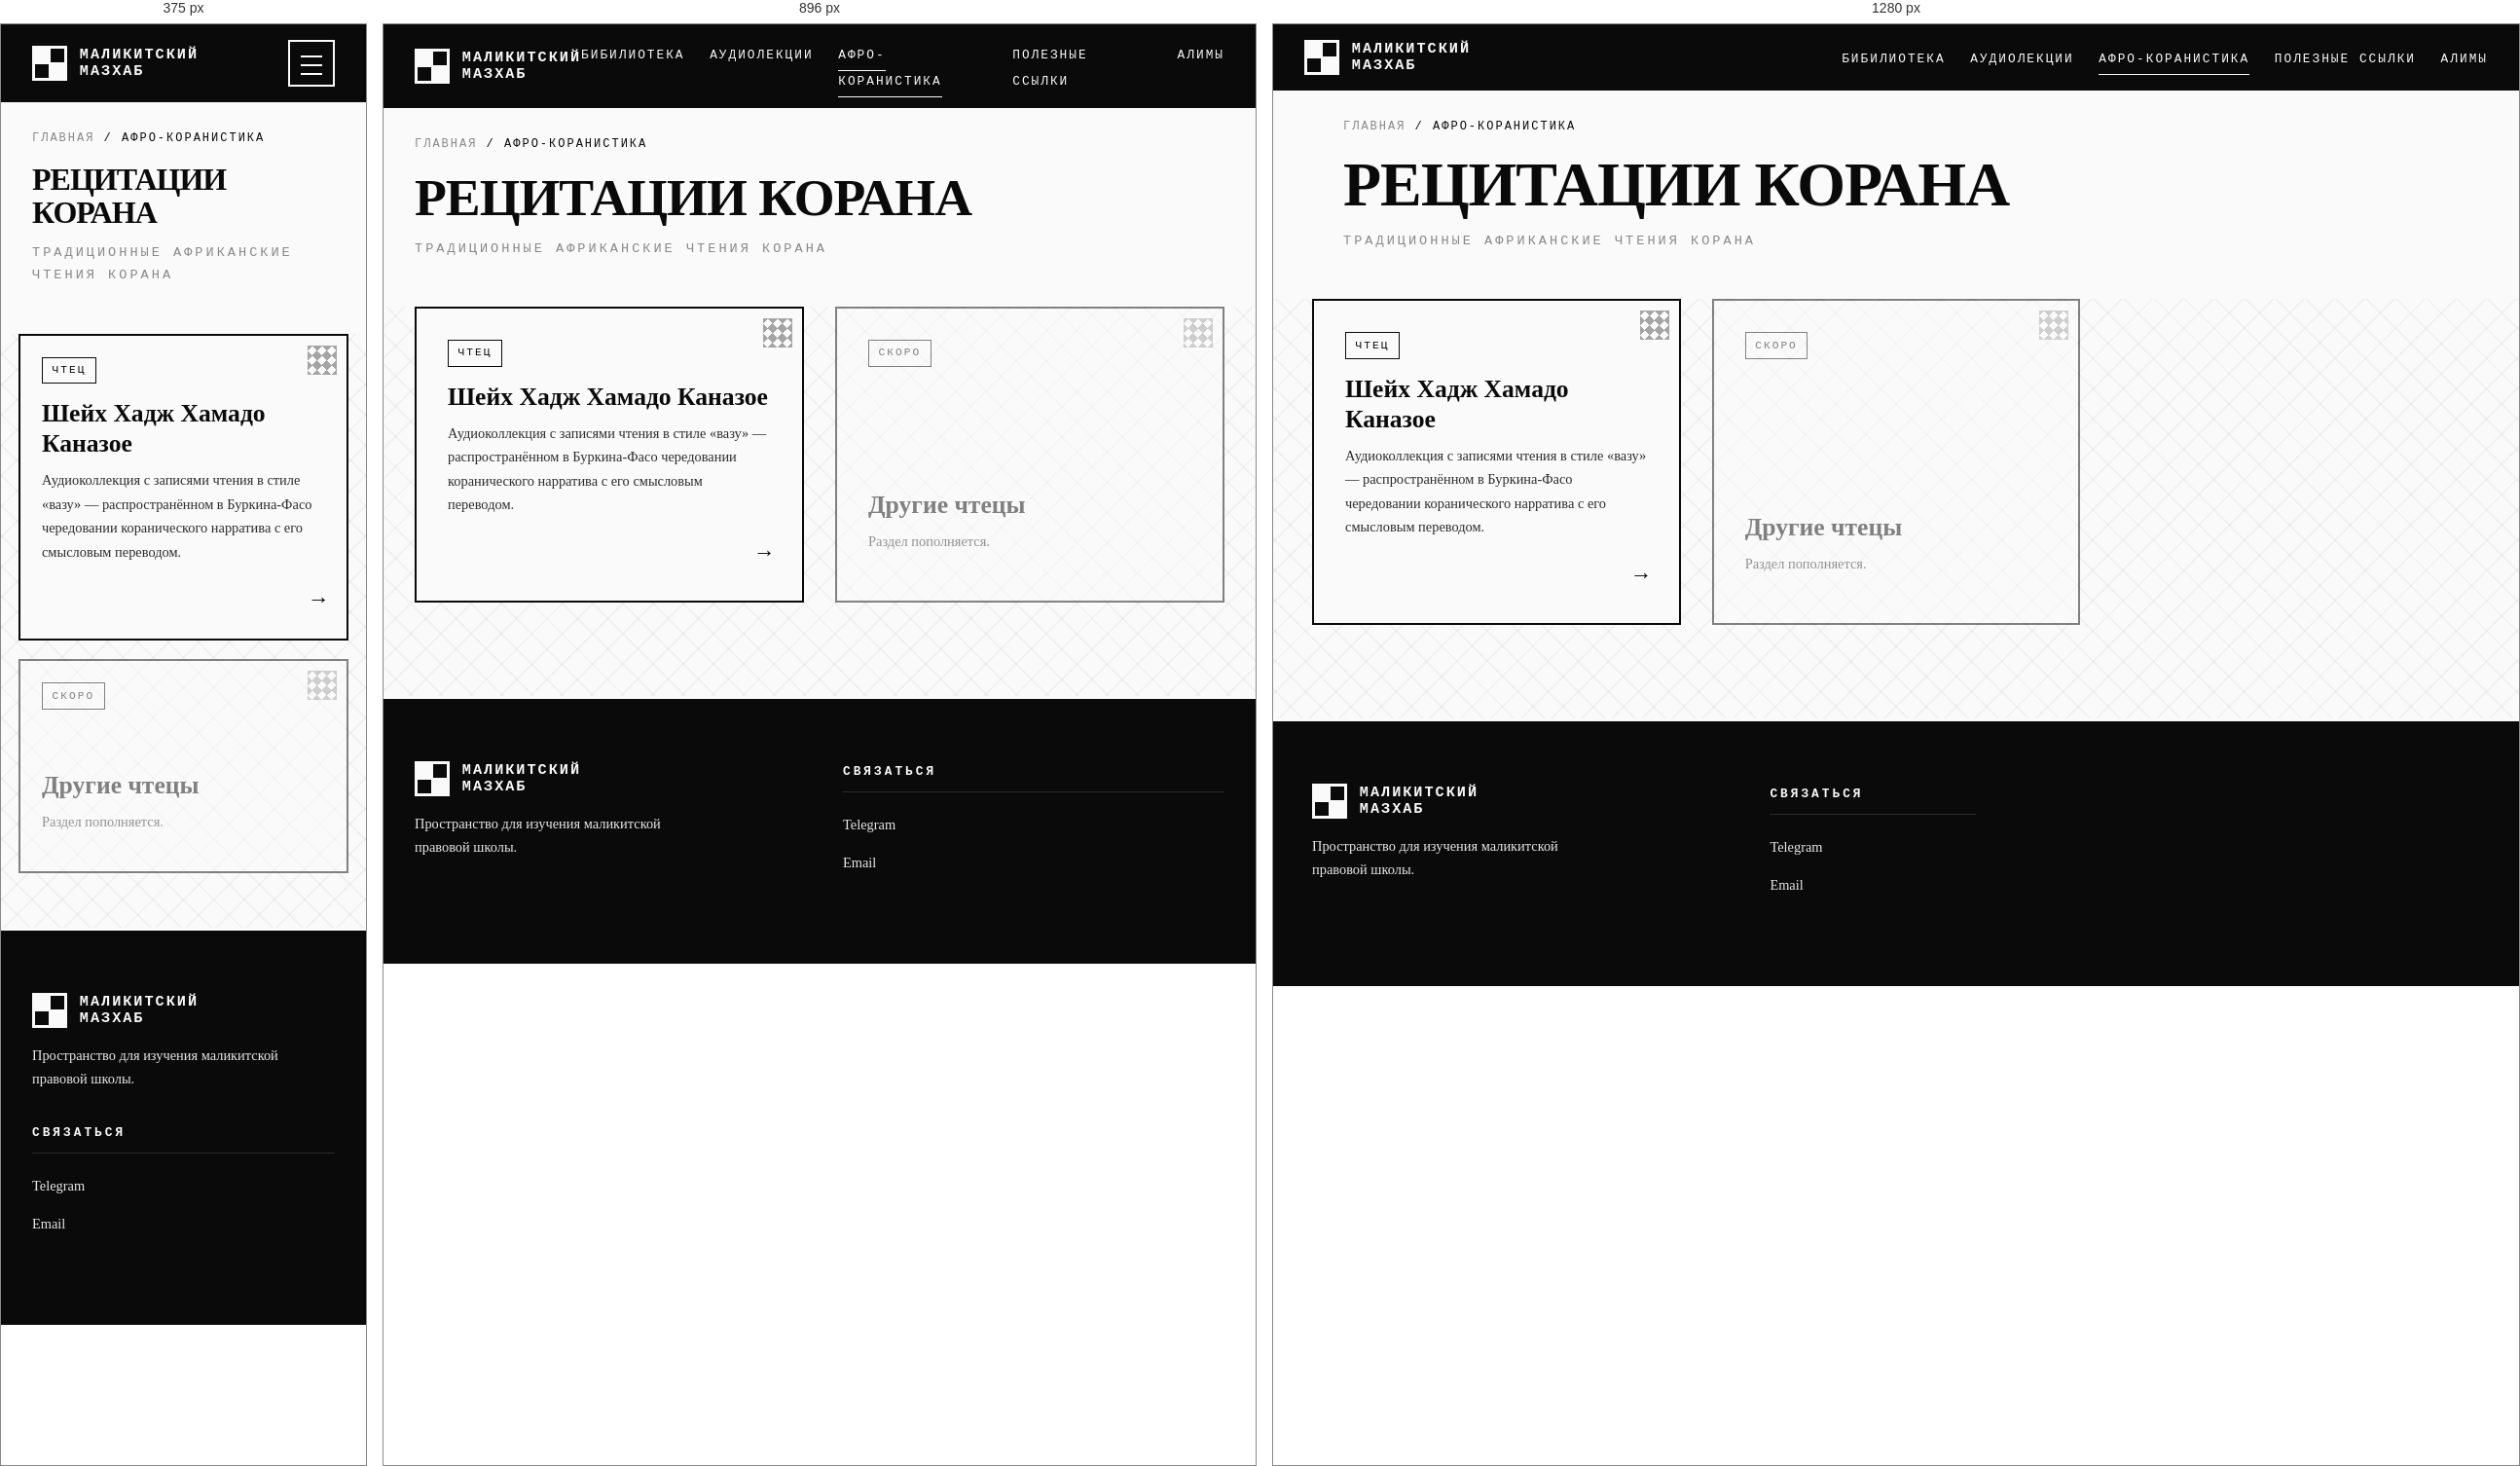
Rendered at 375 px, 896 px and 1280 px, left to right.

<!-- file: recitations.html -->
<!DOCTYPE html>
<html lang="ru">
<head>
  <meta charset="UTF-8">
  <meta name="viewport" content="width=device-width, initial-scale=1.0, viewport-fit=cover">
  <meta name="theme-color" content="#0a0a0a">
  <title>Маликитский мазхаб — Афро-Коранистика</title>
  <link rel="stylesheet" href="css/style.css">
</head>
<body>

  <header>
    <div class="nav-wrap">
      <a href="index.html" class="logo">
        <div class="logo-mark"><span></span><span></span><span></span><span></span></div>
        <span class="logo-text">Маликитский<br>Мазхаб</span>
      </a>
      <button class="burger" id="burger" aria-label="Открыть меню" aria-expanded="false">
        <span></span><span></span><span></span>
      </button>
      <nav id="nav">
        <ul>
          <li><a href="books.html">Бибилиотека</a></li>
          <li><a href="lectures.html">Аудиолекции</a></li>
          <li><a href="recitations.html" class="active">Афро-Коранистика</a></li>
          <li><a href="links.html">Полезные ссылки</a></li>
          <li><a href="scholars.html">Алимы</a></li>
        </ul>
      </nav>
    </div>
  </header>

  <div class="breadcrumbs">
    <a href="index.html">Главная</a> / <span>Афро-Коранистика</span>
  </div>

  <div class="page-title">
    <h1>Рецитации Корана</h1>
    <div class="subtitle">Традиционные африканские чтения Корана</div>
  </div>

  <section class="patchwork-bg" style="padding-top:0;">
    <div class="container">
      <div class="sections-grid">
        <a href="reciter-1.html" class="section-card">
          <span class="tag">Чтец</span>
          <div>
            <h3>Шейх Хадж Хамадо Каназое</h3>
            <p>Аудиоколлекция с записями чтения в стиле «вазу» — распространённом в Буркина-Фасо чередовании коранического нарратива с его смысловым переводом.</p>
          </div>
          <span class="arrow">→</span>
        </a>

        <div class="section-card" style="opacity:0.5; cursor:default;">
          <span class="tag">Скоро</span>
          <div>
            <h3>Другие чтецы</h3>
            <p>Раздел пополняется.</p>
          </div>
        </div>

      </div>
    </div>
  </section>

  <footer>
    <div class="footer-grid">
      <div class="footer-brand">
        <div class="logo">
          <div class="logo-mark"><span></span><span></span><span></span><span></span></div>
          <span class="logo-text">Маликитский<br>Мазхаб</span>
        </div>
        <p>Пространство для изучения маликитской правовой школы.</p>
      </div>
      <div><h4>Связаться</h4><ul><li><a href="#">Telegram</a></li><li><a href="#">Email</a></li></ul></div>
    </div>
  </footer>
  <script src="js/menu.js"></script>
</body>
</html>

/* @media block from style.css */
@media (max-width: 1024px) {
  .footer-grid { grid-template-columns: 1fr 1fr; }
}

/* @media block from style.css */
@media (max-width: 768px) {
  .burger { display: block; }

  nav#nav {
    position: fixed;
    inset: 0;
    background: var(--black);
    display: flex;
    align-items: center;
    justify-content: center;
    transform: translateX(100%);
    transition: transform 0.4s cubic-bezier(0.68, -0.55, 0.27, 1.55);
    z-index: 150;
  }
  nav#nav.is-open { transform: translateX(0); }
  nav#nav ul {
    flex-direction: column;
    gap: 2rem;
    text-align: center;
  }
  nav#nav a {
    font-size: 1.2rem;
    letter-spacing: 3px;
    padding: 1rem 2rem;
    border: 2px solid transparent;
  }
  nav#nav a:hover { border-color: var(--white); }

  body.menu-open { overflow: hidden; }

  section { padding: 3.5rem 1.1rem; }
  .hero { padding: 3rem 1.1rem 3.5rem; }
  .hero::before { width: 250px; height: 250px; opacity: 0.05; }
  .hero h1 { font-size: clamp(2rem, 9vw, 3rem); }
  .hero-label { font-size: 0.7rem; letter-spacing: 3px; }
  .hero p { font-size: 1rem; }

  .btn-group { flex-direction: column; }
  .btn { width: 100%; }

  .section-header {
    flex-direction: column;
    align-items: flex-start;
    gap: 0.8rem;
    margin-bottom: 2.5rem;
  }
  .section-header h2 { font-size: clamp(1.5rem, 7vw, 2rem); }

  .sections-grid,
  .books-grid,
  .links-grid,
  .scholars-grid,
  .gallery-grid {
    grid-template-columns: 1fr;
    gap: 1.2rem;
  }

  .section-card,
  .book-card,
  .link-card,
  .scholar-card { padding: 1.4rem; }

  .audio-row {
    flex-direction: column;
    align-items: flex-start;
    gap: 0.8rem;
    padding: 1rem;
  }
  .audio-row .num { align-self: flex-start; }
  .audio-row .info { width: 100%; }
  .audio-actions { width: 100%; }
  .audio-actions .audio-btn { flex: 1; }

  .player {
    padding: 0.7rem 0.9rem;
    gap: 0.6rem;
    flex-wrap: wrap;
  }
  .player-titles .title { font-size: 0.8rem; }
  .player-titles .subtitle { font-size: 0.6rem; }
  .player-progress { order: 3; flex-basis: 100%; }
  .player-cover { width: 40px; height: 40px; }
  .player-btn { width: 40px; height: 40px; }

  .lightbox-prev { left: 0.5rem; }
  .lightbox-next { right: 0.5rem; }
  .lightbox-btn { width: 46px; height: 46px; font-size: 1.3rem; }
  .lightbox-close { width: 46px; height: 46px; top: 0.7rem; right: 0.7rem; }

  .footer-grid { grid-template-columns: 1fr; gap: 2rem; }
  .footer-bottom { flex-direction: column; text-align: center; }
}